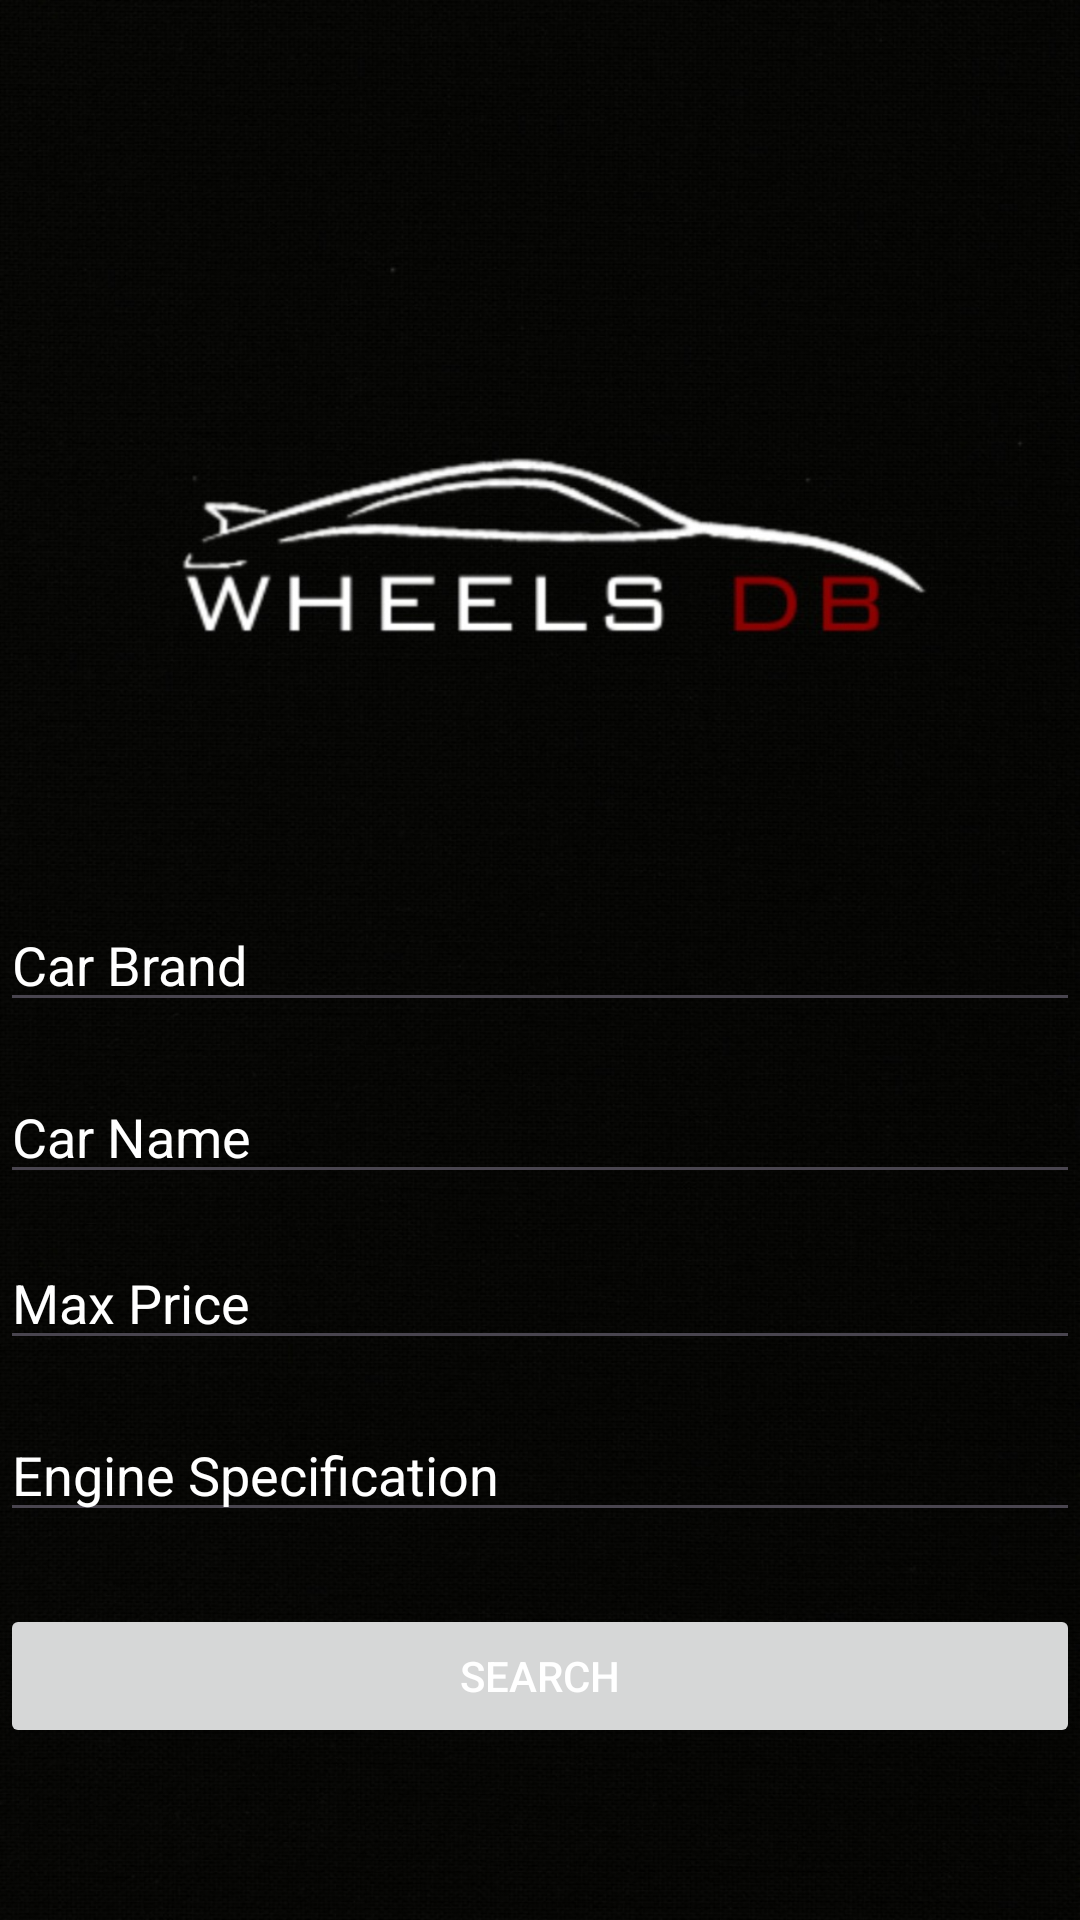

Android layout source for this screen:
<!-- AndroidManifest.xml: application theme Theme.WheelsDB -->
<!-- res/layout/activity_sort.xml -->
<?xml version="1.0" encoding="utf-8"?>
<RelativeLayout xmlns:android="http://schemas.android.com/apk/res/android"
    xmlns:app="http://schemas.android.com/apk/res-auto"
    xmlns:tools="http://schemas.android.com/tools"
    android:layout_width="match_parent"
    android:layout_height="match_parent"
    tools:context=".SORT"
    android:background="@drawable/sort_final">

    <EditText
        android:id="@+id/editTextBrand"
        android:layout_width="match_parent"
        android:layout_height="wrap_content"
        android:layout_centerVertical="true"
        android:hint="Car Brand"
        android:inputType="text"
        android:textColorHint="@color/white"
        tools:ignore="TouchTargetSizeCheck"
        android:textColor="@android:color/white"/>

    <EditText
        android:id="@+id/editTextName"
        android:layout_width="match_parent"
        android:layout_height="wrap_content"
        android:layout_below="@+id/editTextBrand"
        android:layout_marginTop="16dp"
        android:hint="Car Name"
        android:inputType="text"
        android:textColorHint="@color/white"
        tools:ignore="TouchTargetSizeCheck"
        android:textColor="@android:color/white"/>

    <EditText
        android:id="@+id/editTextPrice"
        android:layout_width="match_parent"
        android:layout_height="wrap_content"
        android:layout_below="@+id/editTextName"
        android:layout_marginTop="14dp"
        android:hint="Max Price"
        android:inputType="numberDecimal"
        android:textColorHint="@color/white"
        tools:ignore="TouchTargetSizeCheck"
        android:textColor="@android:color/white"/>

    <EditText
        android:id="@+id/editTextEngine"
        android:layout_width="match_parent"
        android:layout_height="wrap_content"
        android:layout_below="@+id/editTextPrice"
        android:layout_marginTop="16dp"
        android:hint="Engine Specification"
        android:inputType="text"
        android:textColorHint="@color/white"
        tools:ignore="TouchTargetSizeCheck"
        android:textColor="@android:color/white"/>

    
    <Button
        android:id="@+id/btnSearch"
        android:layout_width="match_parent"
        android:layout_height="wrap_content"
        android:layout_below="@+id/editTextEngine"
        android:layout_marginTop="24dp"
        android:text="Search"

        android:textColor="@color/white" />


</RelativeLayout>
<!-- resources referenced by this layout -->
<resources>
  <color name="white">#FFFFFFFF</color>
  <!-- drawable sort_final: jpg bitmap (drawable, 183744 bytes) -->
  <style name="Theme.WheelsDB" parent="Base.Theme.WheelsDB" />
  <style name="Base.Theme.WheelsDB" parent="Theme.Material3.DayNight.NoActionBar">
          
          
      </style>
</resources>
